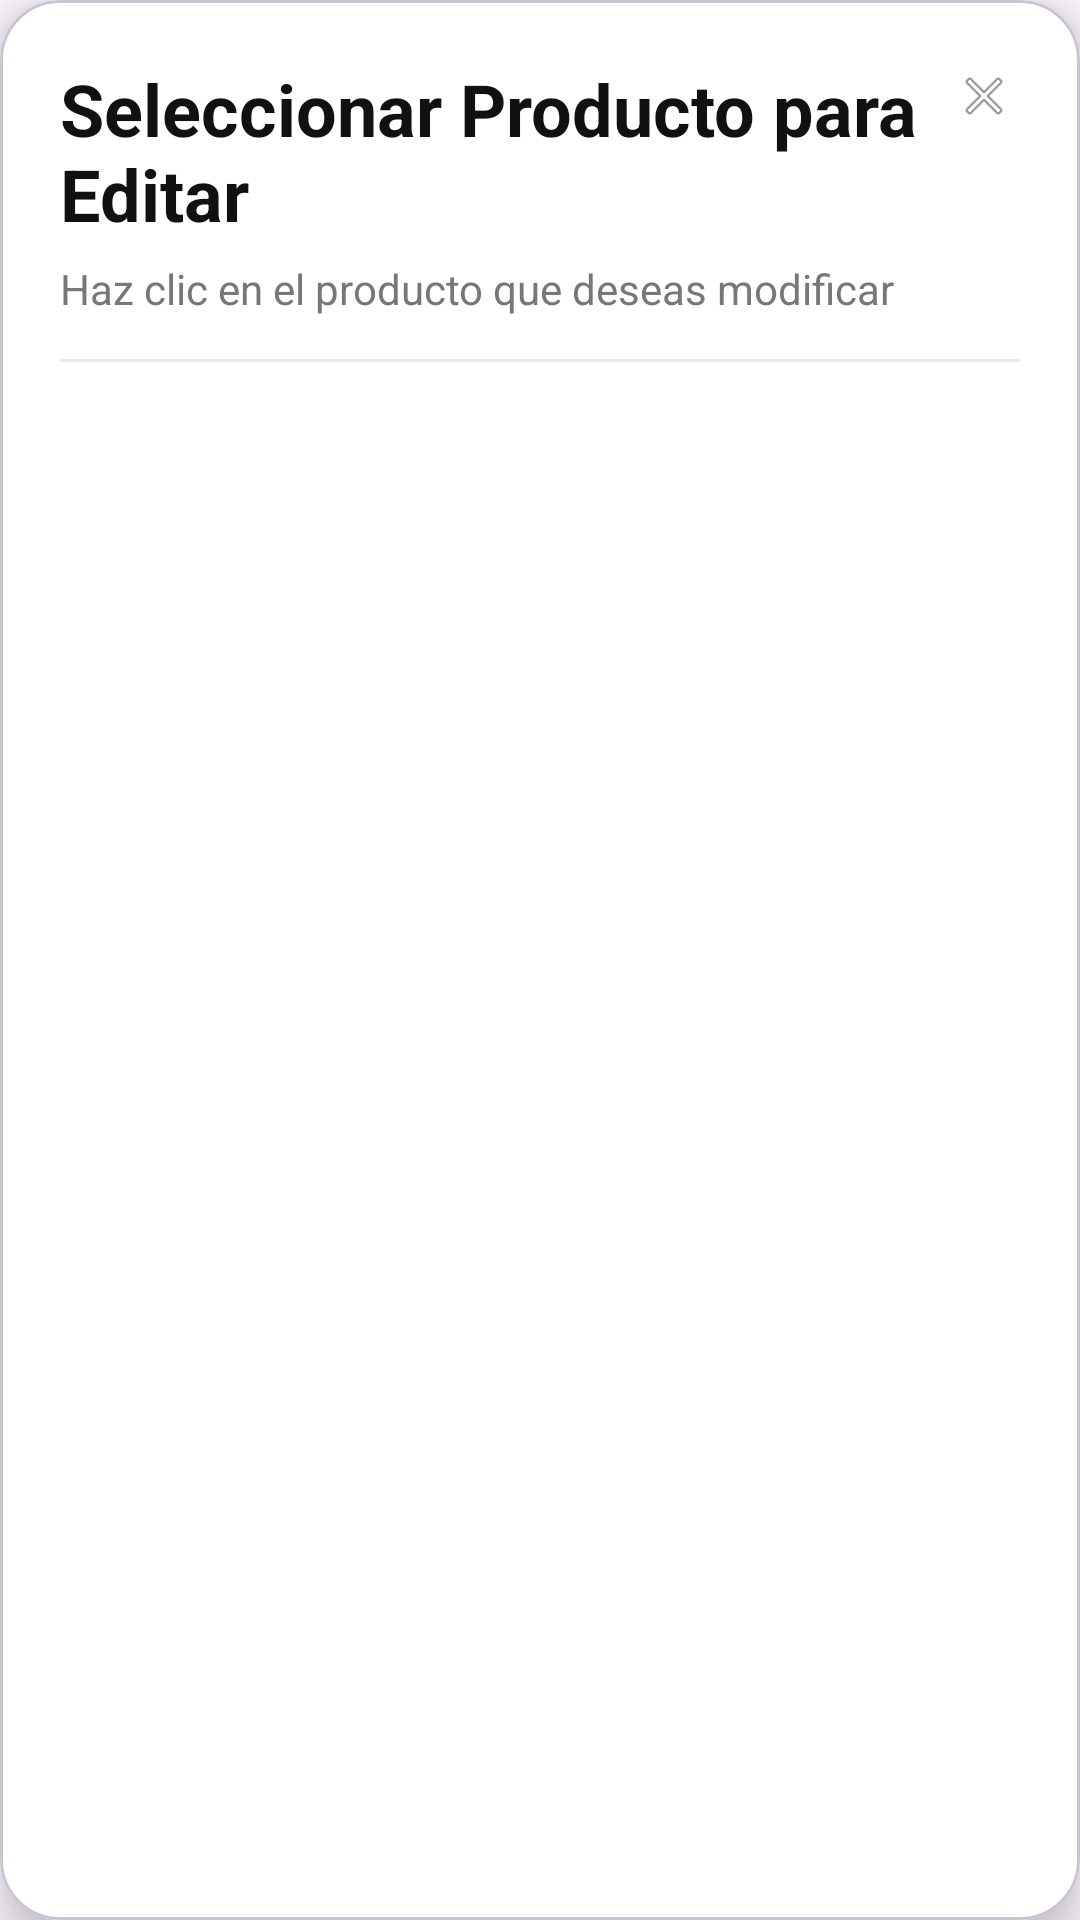

Produce the Android XML layout that renders to this screen, including the resource entries it uses.
<!-- AndroidManifest.xml: application theme Theme.ControlAlmacen -->
<!-- res/layout/dialog_seleccionar_producto.xml -->
<?xml version="1.0" encoding="utf-8"?>
<com.google.android.material.card.MaterialCardView xmlns:android="http://schemas.android.com/apk/res/android"
    xmlns:app="http://schemas.android.com/apk/res-auto"
    android:layout_width="match_parent"
    android:layout_height="wrap_content"
    android:layout_margin="16dp"
    app:cardCornerRadius="20dp"
    app:cardElevation="10dp"
    app:cardBackgroundColor="@android:color/white">

    <LinearLayout
        android:layout_width="match_parent"
        android:layout_height="wrap_content"
        android:orientation="vertical"
        android:padding="20dp">

        
        <RelativeLayout
            android:layout_width="match_parent"
            android:layout_height="wrap_content">

            <LinearLayout
                android:layout_width="wrap_content"
                android:layout_height="wrap_content"
                android:orientation="vertical"
                android:layout_alignParentStart="true"
                android:layout_centerVertical="true">

                <TextView
                    android:id="@+id/tvTituloSeleccion"
                    android:layout_width="wrap_content"
                    android:layout_height="wrap_content"
                    android:text="Seleccionar Producto para Editar"
                    android:textStyle="bold"
                    android:textSize="24sp"
                    android:textColor="#111111" />

                <TextView
                    android:id="@+id/tvSubtituloSeleccion"
                    android:layout_width="wrap_content"
                    android:layout_height="wrap_content"
                    android:layout_marginTop="6dp"
                    android:text="Haz clic en el producto que deseas modificar"
                    android:textSize="14sp"
                    android:textColor="#777777" />
            </LinearLayout>

            <ImageView
                android:id="@+id/btnCerrarSeleccion"
                android:layout_width="24dp"
                android:layout_height="24dp"
                android:layout_alignParentEnd="true"
                android:src="@android:drawable/ic_menu_close_clear_cancel"
                android:contentDescription="Cerrar"
                android:padding="2dp" />
        </RelativeLayout>

        <View
            android:layout_width="match_parent"
            android:layout_height="1dp"
            android:layout_marginTop="14dp"
            android:layout_marginBottom="14dp"
            android:background="#EAEAEA" />

        <androidx.recyclerview.widget.RecyclerView
            android:id="@+id/rvSeleccionProductos"
            android:layout_width="match_parent"
            android:layout_height="wrap_content"
            android:nestedScrollingEnabled="false"
            android:overScrollMode="never" />

    </LinearLayout>

</com.google.android.material.card.MaterialCardView>
<!-- resources referenced by this layout -->
<resources>
  <style name="Theme.ControlAlmacen" parent="Base.Theme.ControlAlmacen" />
  <style name="Base.Theme.ControlAlmacen" parent="Theme.Material3.DayNight.NoActionBar">
          
          
      </style>
</resources>
